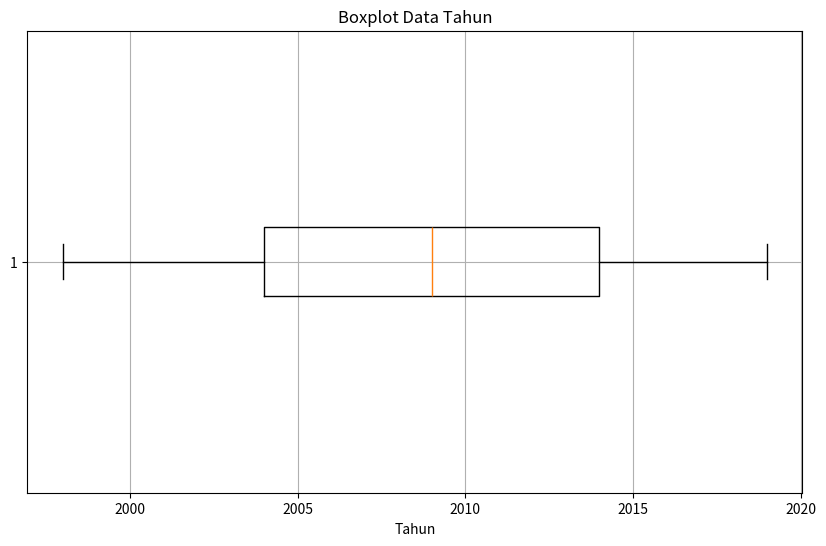

Write Python code to recreate this figure.
import numpy as np
import matplotlib.pyplot as plt

# Data Tahun dan Frekuensi
tahun = [1998, 1999, 2000, 2001, 2003, 2004, 2005, 2006, 2007, 2008, 2009, 2010, 2011, 2012, 2013, 2014, 2015, 2016, 2017, 2018, 2019]
frekuensi = [1, 2, 2, 2, 2, 5, 2, 14, 11, 11, 67, 62, 70, 133, 217, 666, 1128, 1504, 1739, 1964, 450]

# Menghitung mean
mean = sum(tahun[i] * frekuensi[i] for i in range(len(tahun))) / sum(frekuensi)

# Menghitung median
sorted_data = sorted([(tahun[i], frekuensi[i]) for i in range(len(tahun))])
n = sum(frekuensi)
middle = n / 2
median = None
cumulative = 0
for data in sorted_data:
    cumulative += data[1]
    if cumulative >= middle:
        median = data[0]
        break

# Menghitung min dan max
min_value = min(tahun)
max_value = max(tahun)

# Menghitung modus
modus = tahun[frekuensi.index(max(frekuensi))]

# Menghitung Quartile 1 dan Quartile 3
q1 = np.percentile(tahun, 25)
q3 = np.percentile(tahun, 75)

# Menghitung Desil ke-6
desil_6 = np.percentile(tahun, 60)

# Menghitung Persentil ke-65
persentil_65 = np.percentile(tahun, 65)

# Menghitung Hamparan (Range)
hamparan = max_value - min_value

# Menghitung Simpangan Quartil
simpangan_quartil = q3 - q1

# Menghitung Simpangan Rata-rata (Mean Deviation)
mean_deviation = sum(abs(t - mean) * f for t, f in zip(tahun, frekuensi)) / sum(frekuensi)

# Menghitung Standar Deviasi
variance = sum(f * (t - mean) ** 2 for t, f in zip(tahun, frekuensi)) / sum(frekuensi)
standar_deviasi = variance ** 0.5

# Menghitung Jangkauan (Range)
range_data = max(tahun) - min(tahun)

# Membuat Boxplot
plt.figure(figsize=(10, 6))
plt.boxplot(tahun, vert=False)
plt.title('Boxplot Data Tahun')
plt.xlabel('Tahun')
plt.grid()
plt.show()

# Menampilkan hasil
print("Mean:", mean)
print("Median:", median)
print("Min:", min_value)
print("Max:", max_value)
print("Modus:", modus)
print("Quartile 1 (Q1):", q1)
print("Quartile 3 (Q3):", q3)
print("Desil ke-6:", desil_6)
print("Persentil ke-65:", persentil_65)
print("Hamparan (Range):", hamparan)
print("Simpangan Quartil:", simpangan_quartil)
print("Simpangan Rata-rata (Mean Deviation):", mean_deviation)
print("Standar Deviasi:", standar_deviasi)
print("Jangkauan (Range):", range_data)
print("Boxplot:")


